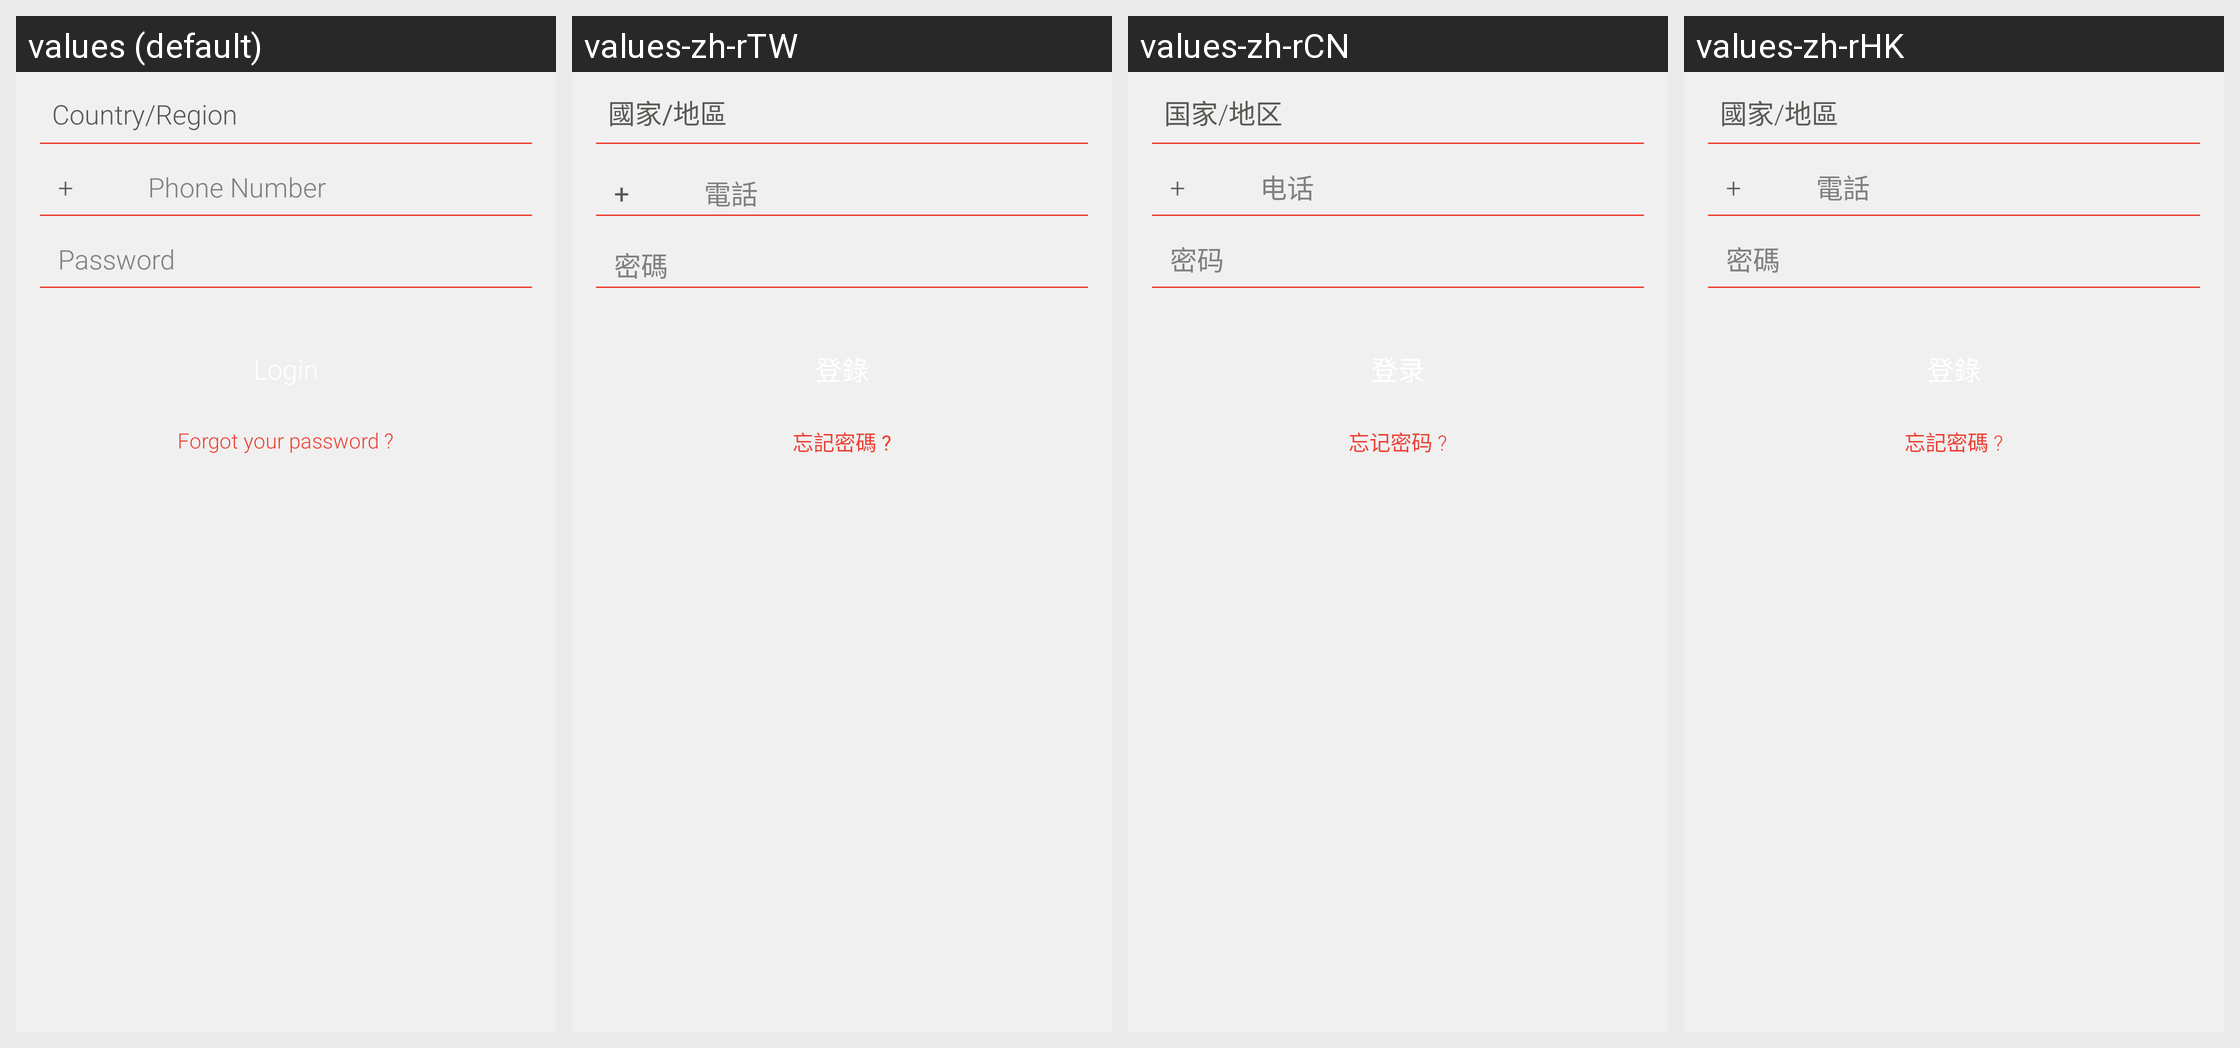

The Android screen above is rendered under several locales of the same app. Produce the string resources it draws, with the default and per-locale values.
Android screen res/layout/activity_login.xml rendered under 4 locales, left to right: values (default), values-zh-rTW, values-zh-rCN, values-zh-rHK. Device: Nexus 5 (rendered at 1080×1920; each locale shown at half size, 540×960, under a caption strip naming it); theme CustomActionBarTheme.
Strings drawn on this screen, with the default value and each locale's value (text and hints the layout hard-codes, and strings that could not be matched under every locale, appear in the picture but are not listed):

text_country
  values: Country/Region
  values-zh-rTW: 國家/地區
  values-zh-rCN: 国家/地区
  values-zh-rHK: 國家/地區

text_phone_number
  values: Phone Number
  values-zh-rTW: 電話
  values-zh-rCN: 电话
  values-zh-rHK: 電話

text_password
  values: Password
  values-zh-rTW: 密碼
  values-zh-rCN: 密码
  values-zh-rHK: 密碼

text_forgot_password
  values: Forgot your password ?
  values-zh-rTW: 忘記密碼 ?
  values-zh-rCN: 忘记密码 ?
  values-zh-rHK: 忘記密碼 ?
